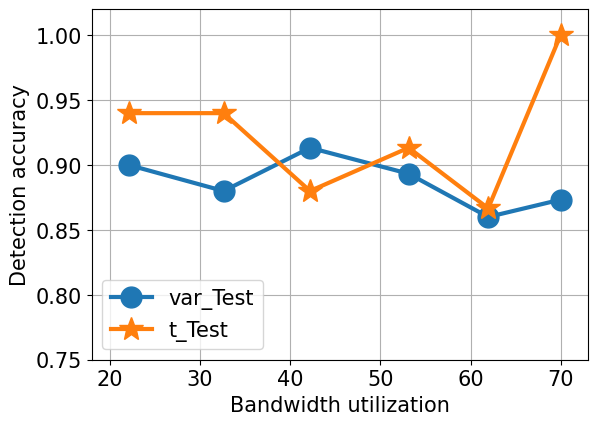

Here is the Python script that generated this plot:
import pandas as pd
import numpy as np
import seaborn as sns
import matplotlib.pyplot as plt
from pylab import *
mpl.rcParams['font.sans-serif'] = ['Arial']
x = [22.11985,32.6192,42.19895,53.1349,61.95585,69.976]
y1 = [0.9,0.88,0.9133,0.893333,0.86,0.873333]
y2=  [0.94,0.94,0.88,0.913333,0.866666,1]

font1 = {
    'family' : 'Arial',
    'weight':'normal',
    'size':15,
}
plt.xlim(18,73)  # 限定横轴的范围
plt.ylim(0.75, 1.02)  # 限定纵轴的范围
plt.plot(x, y1, marker='o', ms=15, label=u'var_Test',lw=3)
plt.plot(x, y2, marker='*', ms=18, label=u't_Test',lw=3)
font2 = {
    'family' : 'Arial',
    'weight':'normal',
    'size':15,
}
plt.tick_params(labelsize=15)
plt.legend(loc=3,prop=font2)  # 让图例生效
plt.grid()
plt.margins(0)
plt.subplots_adjust(bottom=0.15)
plt.xlabel(u"Bandwidth utilization",font1) #X轴标签
plt.ylabel("Detection accuracy",font1) #Y轴标签
plt.savefig("./temp.png")
plt.show()
